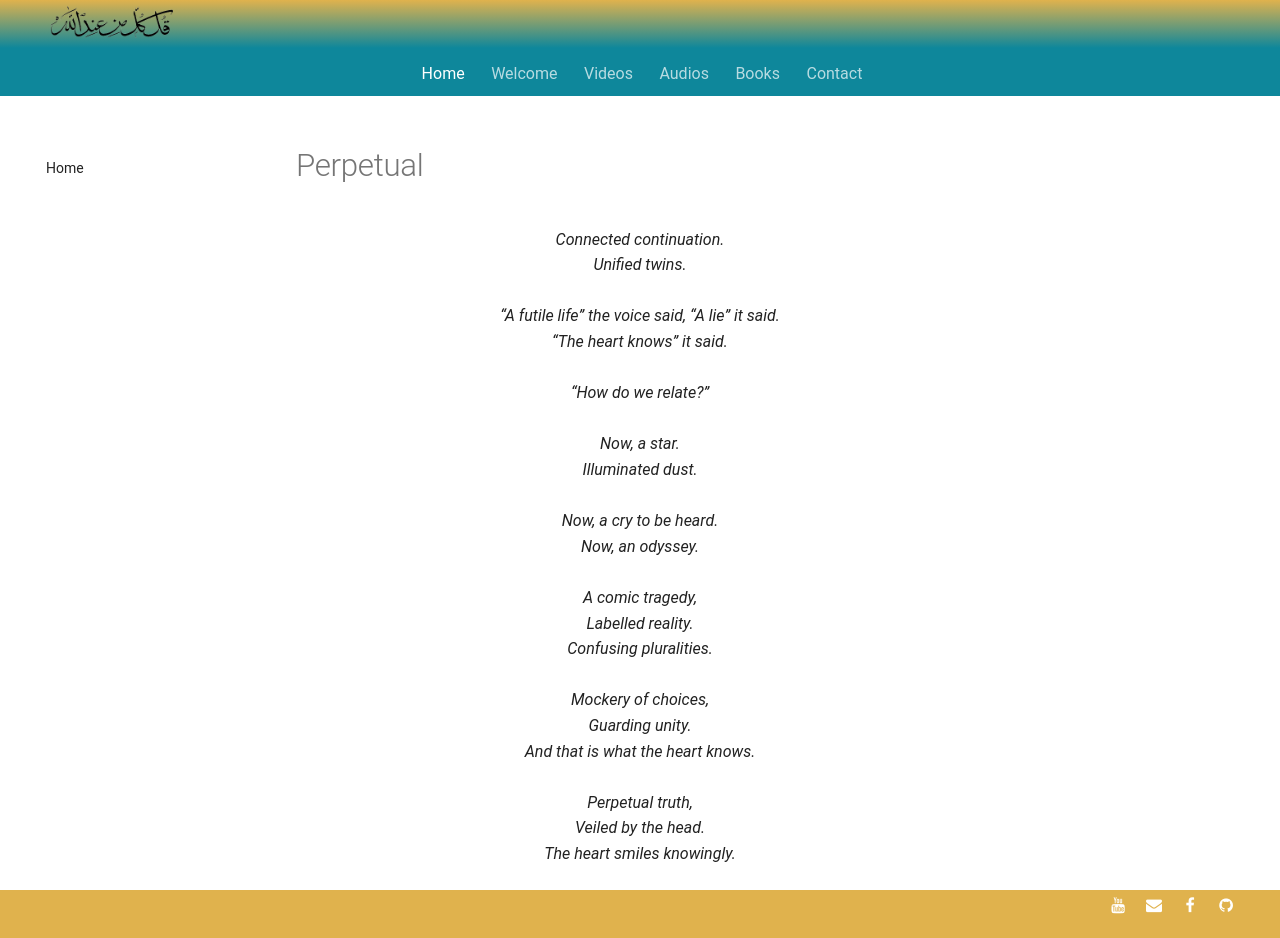

repository: SFH-Foundation/sfhfoundation · page: poetry/beginnings-end/perpetual/index.html · generator: mkdocs

---
title: Perpetual
description: Timeless Sufi poetry for the soul
image: poetry/beginnings-end/img/lightning.jpg
---

# Perpetual

<div class="aphorism-text">

Connected continuation.  <br/>
Unified twins.  <br/>
  <br/>
“A futile life” the voice said, “A lie” it said. <br/> 
“The heart knows” it said.  <br/>
  <br/>
“How do we relate?” <br/> 
  <br/>
Now, a star. <br/> 
Illuminated dust. <br/> 
  <br/>
Now, a cry to be heard. <br/> 
Now, an odyssey.  <br/>
  <br/>
A comic tragedy, <br/> 
Labelled reality.  <br/>
Confusing pluralities.  <br/>
  <br/>
Mockery of choices,  <br/>
Guarding unity.  <br/>
And that is what the heart knows. <br/> 
  <br/>
Perpetual truth, <br/> 
Veiled by the head.  <br/>
The heart smiles knowingly.  <br/>

</div>
